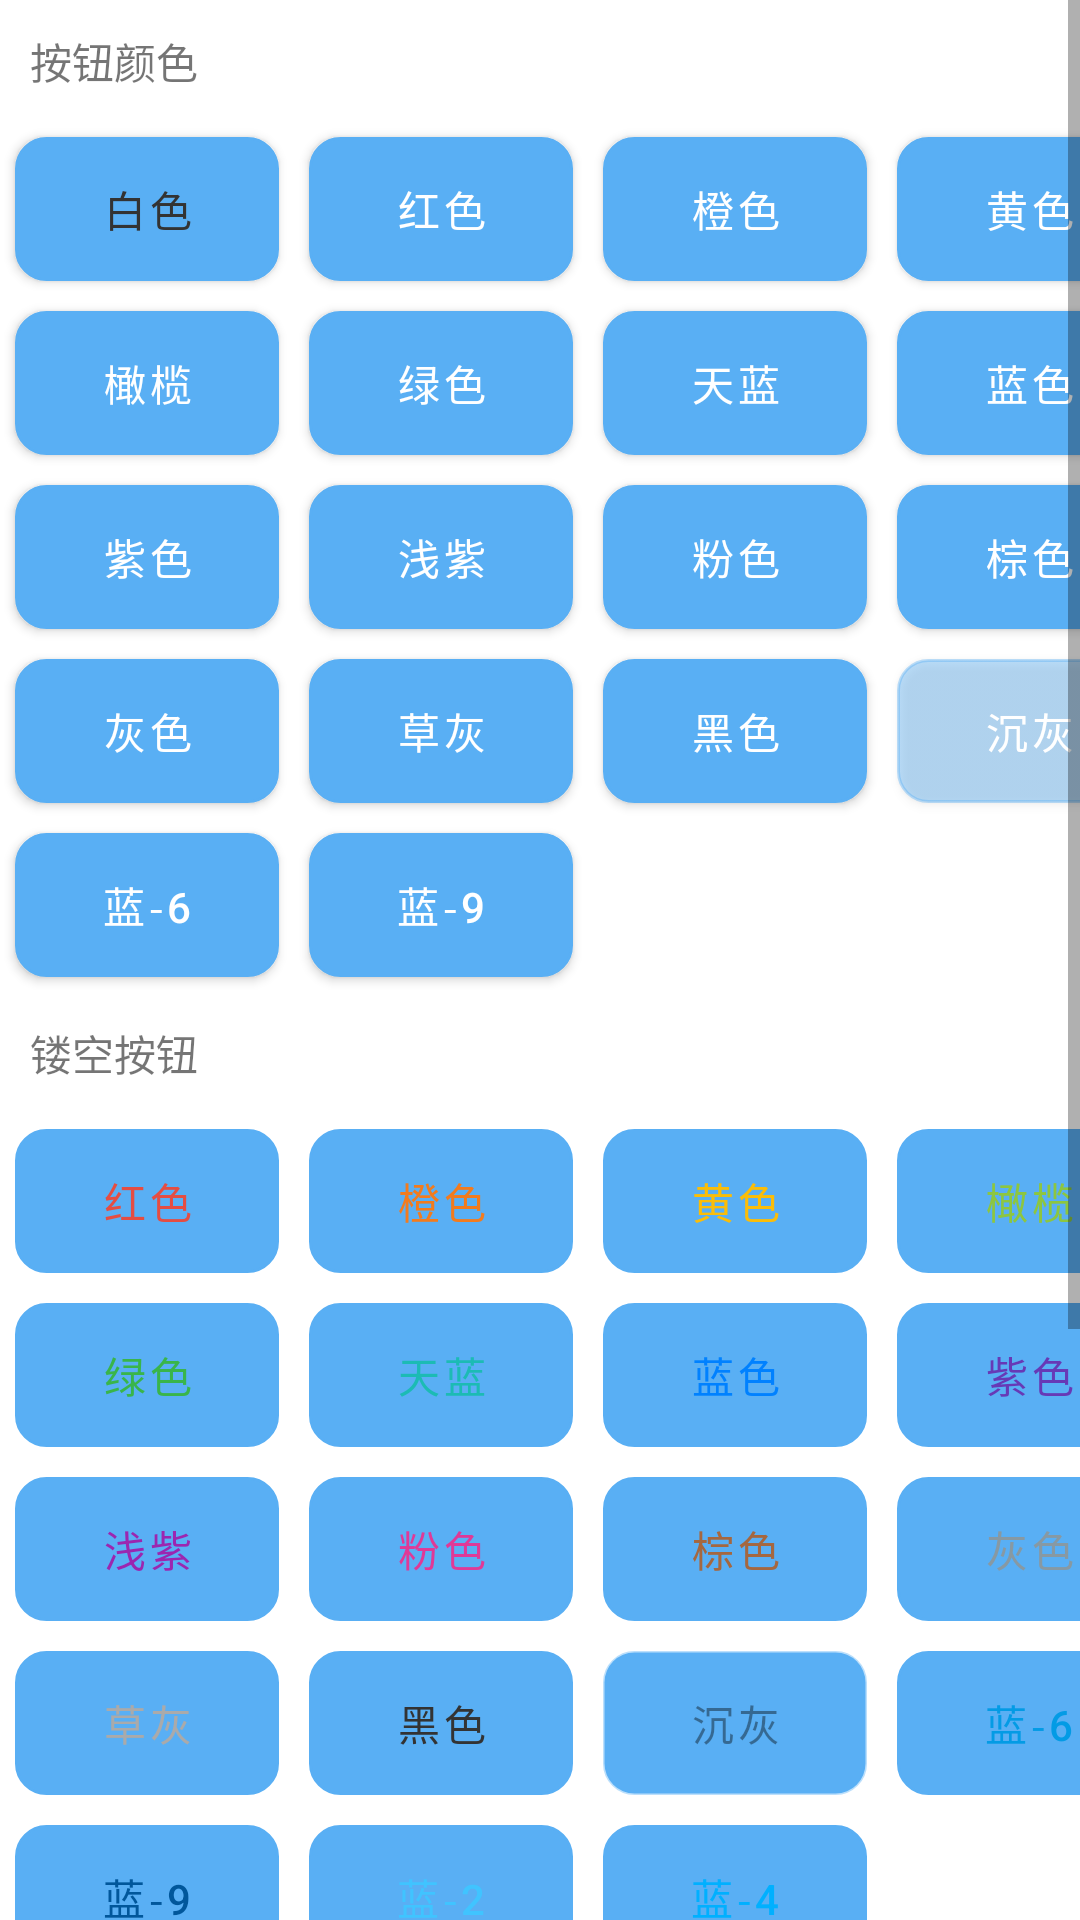

Write the Android layout XML for this screen, with the resource values it uses.
<!-- AndroidManifest.xml: fallback theme Theme.MaterialComponents.DayNight.NoActionBar -->
<!-- res/layout/activity_pages_buttons.xml -->
<?xml version="1.0" encoding="utf-8"?>
<androidx.constraintlayout.widget.ConstraintLayout xmlns:android="http://schemas.android.com/apk/res/android"
    xmlns:app="http://schemas.android.com/apk/res-auto"
    xmlns:tools="http://schemas.android.com/tools"
    android:layout_width="match_parent"
    android:layout_height="match_parent"
    android:theme="@style/AppTheme.NoActionBar"
    tools:context=".ui.pages.ButtonsActivity">

    <com.google.android.material.appbar.AppBarLayout
        android:layout_width="match_parent"
        android:layout_height="wrap_content"
        app:layout_constraintEnd_toEndOf="parent"
        app:layout_constraintStart_toStartOf="parent"
        app:layout_constraintTop_toTopOf="parent"
        android:theme="@style/AppTheme.AppBarOverlay">

        <androidx.appcompat.widget.Toolbar
            android:id="@+id/toolbar"
            android:layout_width="match_parent"
            android:layout_height="@dimen/navBarTopHeight"
            android:background="?attr/colorPrimary"
            app:popupTheme="@style/AppTheme.PopupOverlay">
            <LinearLayout
                android:layout_width="wrap_content"
                android:layout_height="match_parent"
                android:orientation="horizontal">
                <ImageView
                    android:id="@+id/image_back"
                    android:layout_width="@dimen/navBarTopSize"
                    android:layout_height="@dimen/navBarTopSize"
                    android:layout_marginTop="4dp"
                    android:scaleType="centerInside"
                    android:src="@drawable/icon_arrow_left_bold"
                    app:tint="@color/white"
                    tools:ignore="ContentDescription" />
                <TextView
                    android:id="@+id/textView"
                    android:layout_width="wrap_content"
                    android:layout_height="wrap_content"
                    android:textSize="@dimen/cardTitleSize"
                    android:layout_marginTop="2dp"
                    android:layout_marginStart="5dp"
                    android:textColor="@color/white"
                    android:text="@string/buttons_title" />
            </LinearLayout>
        </androidx.appcompat.widget.Toolbar>

    </com.google.android.material.appbar.AppBarLayout>

    <ScrollView
        android:layout_width="match_parent"
        android:layout_height="match_parent"
        android:layout_marginTop="@dimen/navBarTopHeight">


        <LinearLayout
            android:layout_width="match_parent"
            android:layout_height="wrap_content"
            android:orientation="vertical">

            <TextView
                android:layout_width="match_parent"
                android:layout_height="wrap_content"
                android:textSize="@dimen/cardTitleSize"
                android:layout_margin="10dp"
                android:text="@string/buttons_title_1" />
            <GridLayout
                android:layout_width="match_parent"
                android:layout_height="wrap_content"
                android:columnCount="4"
                android:useDefaultMargins="true" >

                <Button style="@style/btn" android:textColor="@color/black" android:background="@drawable/button_bg_white" android:text="@string/white" />
                <Button style="@style/btn" android:background="@drawable/button_bg_red" android:text="@string/red" />
                <Button style="@style/btn" android:background="@drawable/button_bg_orange" android:text="@string/orange" />
                <Button style="@style/btn" android:background="@drawable/button_bg_yellow" android:text="@string/yellow" />
                <Button style="@style/btn" android:background="@drawable/button_bg_olive" android:text="@string/olive" />
                <Button style="@style/btn" android:background="@drawable/button_bg_green" android:text="@string/green" />
                <Button style="@style/btn" android:background="@drawable/button_bg_cyan" android:text="@string/cyan" />
                <Button style="@style/btn" android:background="@drawable/button_bg_blue" android:text="@string/blue" />
                <Button style="@style/btn" android:background="@drawable/button_bg_purple" android:text="@string/purple" />
                <Button style="@style/btn" android:background="@drawable/button_bg_mauve" android:text="@string/mauve" />
                <Button style="@style/btn" android:background="@drawable/button_bg_pink" android:text="@string/pink" />
                <Button style="@style/btn" android:background="@drawable/button_bg_brown" android:text="@string/brown" />
                <Button style="@style/btn" android:background="@drawable/button_bg_grey" android:text="@string/grey" />
                <Button style="@style/btn" android:background="@drawable/button_bg_gray" android:text="@string/gray" />
                <Button style="@style/btn" android:background="@drawable/button_bg_black" android:text="@string/black" />
                <Button style="@style/btn" android:background="@drawable/button_bg_black_overlay" android:text="@string/black_overlay" />
                <Button style="@style/btn" android:background="@drawable/button_bg_light_blue_600" android:text="@string/light_blue_600" />
                <Button style="@style/btn" android:background="@drawable/button_bg_light_blue_900" android:text="@string/light_blue_900" />
                <Button style="@style/btn" android:background="@drawable/button_bg_light_blue_a200" android:text="@string/light_blue_a200" />
                <Button style="@style/btn" android:background="@drawable/button_bg_light_blue_a400" android:text="@string/light_blue_a400" />
            </GridLayout>

            <TextView
                android:layout_width="match_parent"
                android:layout_height="wrap_content"
                android:textSize="@dimen/cardTitleSize"
                android:layout_margin="10dp"
                android:text="@string/buttons_title_2" />
            <GridLayout
                android:layout_width="match_parent"
                android:layout_height="wrap_content"
                android:columnCount="4"
                android:useDefaultMargins="true" >

                <Button style="@style/btn" android:textColor="@color/red" android:background="@drawable/button_bd_red" android:text="@string/red" />
                <Button style="@style/btn" android:textColor="@color/orange" android:background="@drawable/button_bd_orange" android:text="@string/orange" />
                <Button style="@style/btn" android:textColor="@color/yellow" android:background="@drawable/button_bd_yellow" android:text="@string/yellow" />
                <Button style="@style/btn" android:textColor="@color/olive" android:background="@drawable/button_bd_olive" android:text="@string/olive" />
                <Button style="@style/btn" android:textColor="@color/green" android:background="@drawable/button_bd_green" android:text="@string/green" />
                <Button style="@style/btn" android:textColor="@color/cyan" android:background="@drawable/button_bd_cyan" android:text="@string/cyan" />
                <Button style="@style/btn" android:textColor="@color/blue" android:background="@drawable/button_bd_blue" android:text="@string/blue" />
                <Button style="@style/btn" android:textColor="@color/purple" android:background="@drawable/button_bd_purple" android:text="@string/purple" />
                <Button style="@style/btn" android:textColor="@color/mauve" android:background="@drawable/button_bd_mauve" android:text="@string/mauve" />
                <Button style="@style/btn" android:textColor="@color/pink" android:background="@drawable/button_bd_pink" android:text="@string/pink" />
                <Button style="@style/btn" android:textColor="@color/brown" android:background="@drawable/button_bd_brown" android:text="@string/brown" />
                <Button style="@style/btn" android:textColor="@color/grey" android:background="@drawable/button_bd_grey" android:text="@string/grey" />
                <Button style="@style/btn" android:textColor="@color/gray" android:background="@drawable/button_bd_gray" android:text="@string/gray" />
                <Button style="@style/btn" android:textColor="@color/black" android:background="@drawable/button_bd_black" android:text="@string/black" />
                <Button style="@style/btn" android:textColor="@color/black_overlay" android:background="@drawable/button_bd_black_overlay" android:text="@string/black_overlay" />
                <Button style="@style/btn" android:textColor="@color/light_blue_600" android:background="@drawable/button_bd_light_blue_600" android:text="@string/light_blue_600" />
                <Button style="@style/btn" android:textColor="@color/light_blue_900" android:background="@drawable/button_bd_light_blue_900" android:text="@string/light_blue_900" />
                <Button style="@style/btn" android:textColor="@color/light_blue_a200" android:background="@drawable/button_bd_light_blue_a200" android:text="@string/light_blue_a200" />
                <Button style="@style/btn" android:textColor="@color/light_blue_a400" android:background="@drawable/button_bd_light_blue_a400" android:text="@string/light_blue_a400" />
            </GridLayout>

            <TextView
                android:layout_width="match_parent"
                android:layout_height="wrap_content"
                android:textSize="@dimen/cardTitleSize"
                android:layout_margin="10dp"
                android:text="@string/buttons_title_3" />
            <Button style="@style/btn_block" android:textColor="@color/red" android:background="@drawable/button_bd_red" android:text="@string/red" />
            <Button style="@style/btn_block" android:textColor="@color/cyan" android:background="@drawable/button_bd_cyan" android:text="@string/cyan" />

            <TextView
                android:layout_width="match_parent"
                android:layout_height="wrap_content"
                android:textSize="@dimen/cardTitleSize"
                android:layout_margin="10dp"
                android:text="@string/buttons_title_4" />
            <GridLayout
                android:layout_width="match_parent"
                android:layout_height="wrap_content"
                android:columnCount="4"
                android:useDefaultMargins="true" >

                <ImageButton style="@style/btn_image" android:src="@drawable/icon_ok" android:tint="@color/white" android:background="@drawable/button_bg_cyan" tools:ignore="ContentDescription" />
                <ImageButton style="@style/btn_image" android:src="@drawable/icon_download" android:tint="@color/white" android:background="@drawable/button_bg_pink" tools:ignore="ContentDescription" />
                <ImageButton style="@style/btn_image" android:src="@drawable/icon_arrow_down_bold" android:tint="@color/mauve" android:background="@drawable/button_bd_mauve" tools:ignore="ContentDescription" />
                <ImageButton style="@style/btn_image" android:src="@drawable/icon_password" android:tint="@color/pink" android:background="@drawable/button_bd_pink" tools:ignore="ContentDescription" />
            </GridLayout>

        </LinearLayout>
    </ScrollView>

</androidx.constraintlayout.widget.ConstraintLayout>
<!-- resources referenced by this layout -->
<resources>
  <color name="black">#333333</color>
  <color name="black_overlay">#66000000</color>
  <color name="blue">#0081ff</color>
  <color name="brown">#a5673f</color>
  <color name="cyan">#1cbbb4</color>
  <color name="gray">#aaaaaa</color>
  <color name="green">#39b54a</color>
  <color name="grey">#8799a3</color>
  <color name="light_blue_600">#FF039BE5</color>
  <color name="light_blue_900">#FF01579B</color>
  <color name="light_blue_a200">#FF40C4FF</color>
  <color name="light_blue_a400">#FF00B0FF</color>
  <color name="mauve">#9c26b0</color>
  <color name="olive">#8dc63f</color>
  <color name="orange">#f37b1d</color>
  <color name="pink">#e03997</color>
  <color name="purple">#6739b6</color>
  <color name="red">#e54d42</color>
  <color name="white">#ffffff</color>
  <color name="yellow">#fbbd08</color>
  <string name="black">黑色</string>
  <string name="black_overlay">沉灰</string>
  <string name="blue">蓝色</string>
  <string name="brown">棕色</string>
  <string name="buttons_title">按钮组</string>
  <string name="buttons_title_1">按钮颜色</string>
  <string name="buttons_title_2">镂空按钮</string>
  <string name="buttons_title_3">块状按钮</string>
  <string name="buttons_title_4">图标按钮</string>
  <string name="cyan">天蓝</string>
  <string name="gray">草灰</string>
  <string name="green">绿色</string>
  <string name="grey">灰色</string>
  <string name="light_blue_600">蓝-6</string>
  <string name="light_blue_900">蓝-9</string>
  <string name="light_blue_a200">蓝-2</string>
  <string name="light_blue_a400">蓝-4</string>
  <string name="mauve">浅紫</string>
  <string name="olive">橄榄</string>
  <string name="orange">橙色</string>
  <string name="pink">粉色</string>
  <string name="purple">紫色</string>
  <string name="red">红色</string>
  <string name="white">白色</string>
  <string name="yellow">黄色</string>
  <style name="AppTheme.AppBarOverlay" parent="ThemeOverlay.AppCompat.Dark.ActionBar" />
  <style name="AppTheme.NoActionBar">
          <item name="android:windowTranslucentStatus">false</item>
          <item name="windowActionBar">false</item>
          <item name="windowNoTitle">true</item>
      </style>
  <style name="AppTheme.PopupOverlay" parent="ThemeOverlay.AppCompat.Light" />
  <style name="btn">
          <item name="android:layout_width">wrap_content</item>
          <item name="android:layout_height">wrap_content</item>
          <item name="android:textColor">@android:color/white</item>
          <item name="android:layout_margin">5dip</item>
          <item name="android:gravity">center</item>
      </style>
  <style name="btn_block">
          <item name="android:layout_width">match_parent</item>
          <item name="android:layout_height">match_parent</item>
          <item name="android:textColor">@android:color/white</item>
          <item name="android:layout_margin">5dip</item>
          <item name="android:gravity">center</item>
      </style>
  <style name="btn_image">
          <item name="android:layout_width">56dp</item>
          <item name="android:layout_height">56dp</item>
          <item name="android:textColor">@android:color/white</item>
          <item name="android:layout_margin">5dip</item>
          <item name="android:gravity">center_horizontal</item>
          <item name="android:scaleType">centerInside</item>
          <item name="android:padding">6dp</item>
      </style>
  <color name="active">#D3D2D2</color>
</resources>
